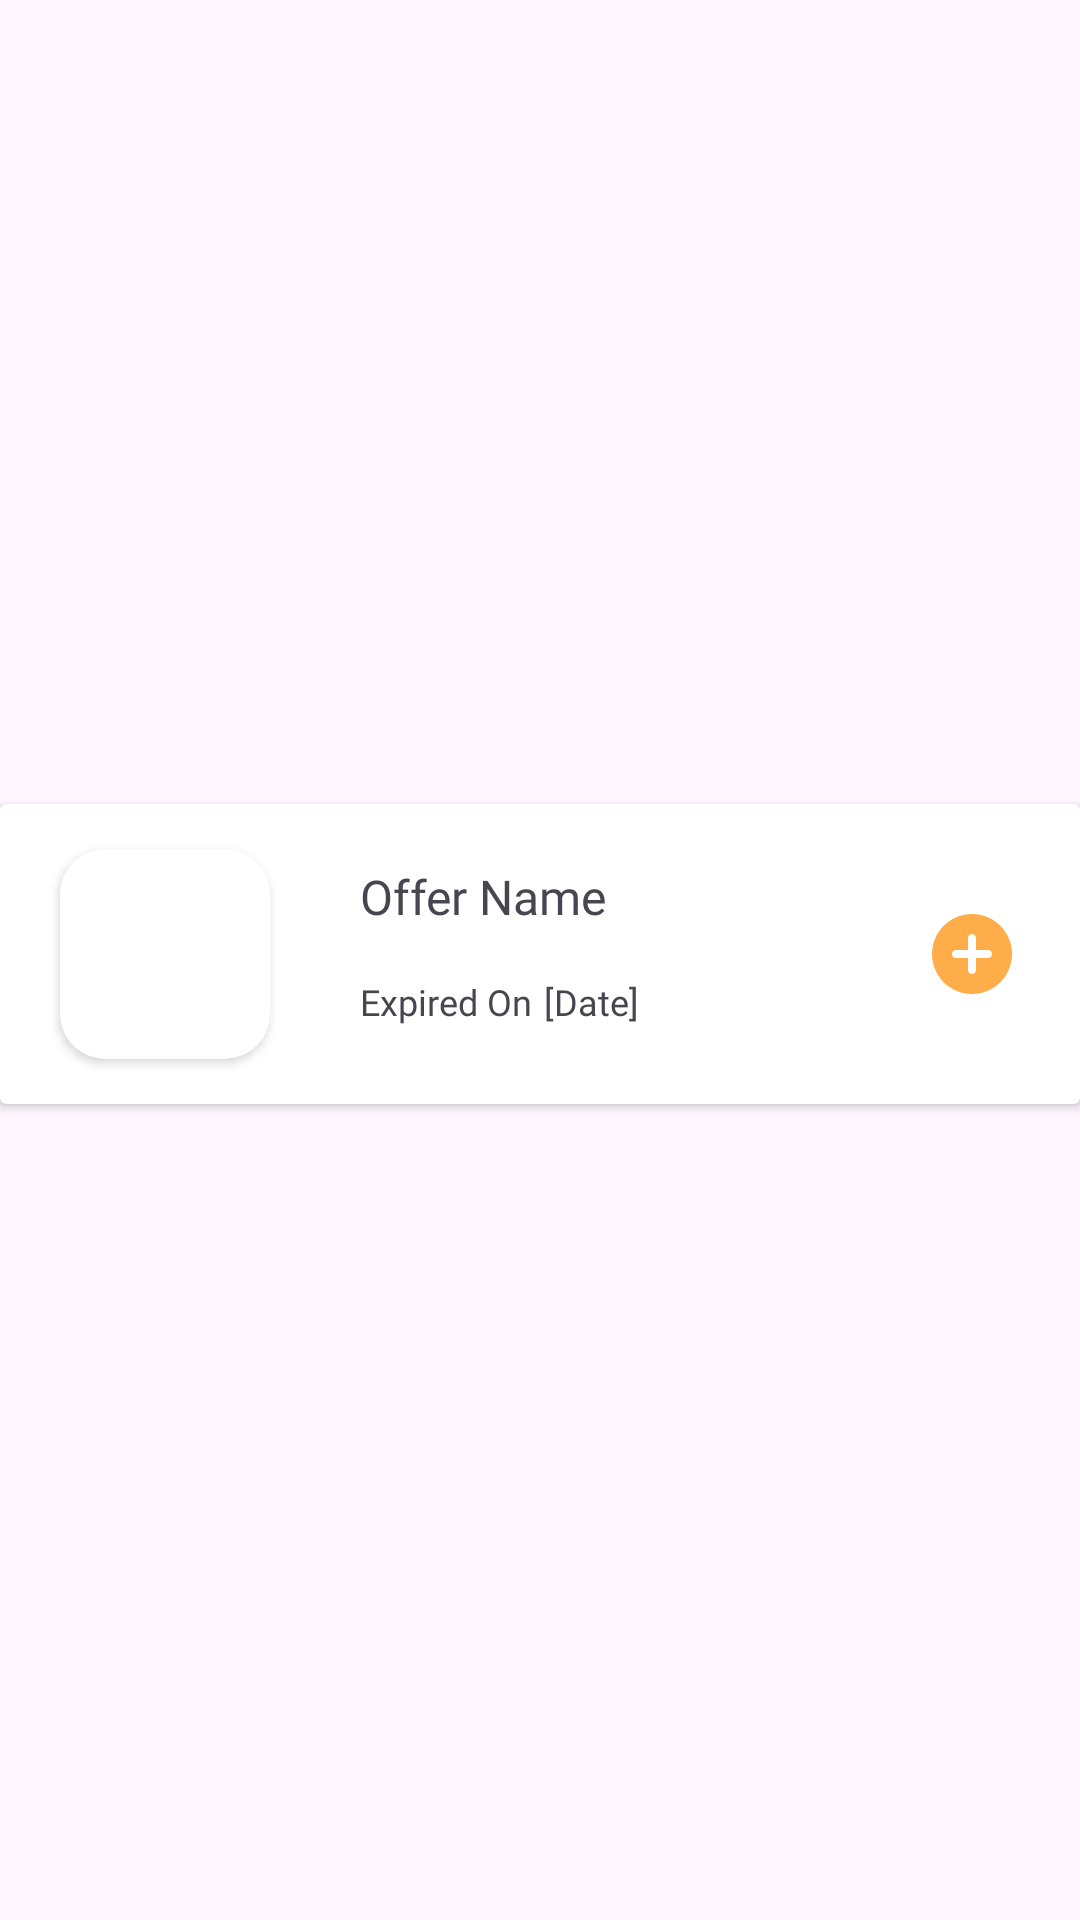

Write the Android layout XML for this screen, with the resource values it uses.
<!-- AndroidManifest.xml: application theme Theme.RORMCustomer -->
<!-- res/layout/card_view_active_rewards.xml -->
<?xml version="1.0" encoding="utf-8"?>
<androidx.constraintlayout.widget.ConstraintLayout xmlns:android="http://schemas.android.com/apk/res/android"
    xmlns:app="http://schemas.android.com/apk/res-auto"
    xmlns:tools="http://schemas.android.com/tools"
    android:layout_width="match_parent"
    android:layout_height="wrap_content"
    android:layout_gravity="center_horizontal"
    android:elevation="5dp">

    <androidx.cardview.widget.CardView
        android:id="@+id/cardViewMenu"
        android:layout_width="match_parent"
        android:layout_height="100dp"
        android:layout_marginBottom="4dp"
        app:layout_constraintBottom_toBottomOf="parent"
        app:layout_constraintEnd_toEndOf="parent"
        app:layout_constraintStart_toStartOf="parent"
        app:layout_constraintTop_toTopOf="parent">

        <androidx.constraintlayout.widget.ConstraintLayout
            android:layout_width="match_parent"
            android:layout_height="match_parent">

            <androidx.cardview.widget.CardView
                android:id="@+id/cardViewImage"
                android:layout_width="70dp"
                android:layout_height="70dp"
                android:layout_gravity="center_vertical"
                android:layout_marginStart="20dp"
                android:elevation="5dp"
                app:cardCornerRadius="15dp"
                app:layout_constraintBottom_toBottomOf="parent"
                app:layout_constraintStart_toStartOf="parent"
                app:layout_constraintTop_toTopOf="parent">

                <ImageView
                    android:id="@+id/promotionImage"
                    android:layout_width="wrap_content"
                    android:layout_height="wrap_content"
                    android:scaleType="centerCrop"
                    android:layout_gravity="center"
                    tools:srcCompat="@tools:sample/avatars" />
            </androidx.cardview.widget.CardView>

            <TextView
                android:id="@+id/promotionName"
                android:layout_width="wrap_content"
                android:layout_height="wrap_content"
                android:layout_marginStart="30dp"
                android:fontFamily="@font/roboto_medium"
                android:text="Offer Name"
                android:layout_marginTop="5dp"
                android:textSize="16sp"
                app:layout_constraintStart_toEndOf="@+id/cardViewImage"
                app:layout_constraintTop_toTopOf="@+id/cardViewImage" />

            <TextView
                android:id="@+id/expiredDateText"
                android:layout_width="wrap_content"
                android:layout_height="wrap_content"
                android:layout_marginTop="5dp"
                android:fontFamily="@font/roboto"
                android:text="Expired On"
                android:textSize="12sp"
                app:layout_constraintBottom_toBottomOf="@+id/cardViewImage"
                app:layout_constraintStart_toStartOf="@+id/promotionName"
                app:layout_constraintTop_toBottomOf="@+id/promotionName" />

            <TextView
                android:id="@+id/promotionEndDate"
                android:layout_width="wrap_content"
                android:layout_height="wrap_content"
                android:fontFamily="@font/roboto"
                android:text="[Date]"
                android:textSize="12sp"
                android:layout_marginStart="4dp"
                app:layout_constraintBottom_toBottomOf="@+id/expiredDateText"
                app:layout_constraintStart_toEndOf="@+id/expiredDateText"
                app:layout_constraintTop_toTopOf="@+id/expiredDateText" />

            <ImageView
                android:id="@+id/addButton"
                android:layout_width="wrap_content"
                android:layout_height="wrap_content"
                android:layout_marginEnd="20dp"
                android:src="@drawable/add_button"
                app:layout_constraintBottom_toBottomOf="parent"
                app:layout_constraintEnd_toEndOf="parent"
                app:layout_constraintTop_toTopOf="parent" />
        </androidx.constraintlayout.widget.ConstraintLayout>
    </androidx.cardview.widget.CardView>
</androidx.constraintlayout.widget.ConstraintLayout>
<!-- resources referenced by this layout -->
<resources>
  <!-- drawable add_button (drawable) -->
  <vector xmlns:android="http://schemas.android.com/apk/res/android" android:height="32dp" android:tint="#FFAD48" android:viewportHeight="24" android:viewportWidth="24" android:width="32dp">
        
      <path android:fillColor="@android:color/white" android:pathData="M12,2C6.48,2 2,6.48 2,12s4.48,10 10,10 10,-4.48 10,-10S17.52,2 12,2zM16,13h-3v3c0,0.55 -0.45,1 -1,1s-1,-0.45 -1,-1v-3L8,13c-0.55,0 -1,-0.45 -1,-1s0.45,-1 1,-1h3L11,8c0,-0.55 0.45,-1 1,-1s1,0.45 1,1v3h3c0.55,0 1,0.45 1,1s-0.45,1 -1,1z"/>
      
  </vector>
  <style name="Theme.RORMCustomer" parent="Base.Theme.RORMCustomer" />
  <style name="Base.Theme.RORMCustomer" parent="Theme.Material3.DayNight.NoActionBar">
          
          <item name="colorPrimary">@color/orange_primary</item>
          <item name="colorPrimaryVariant">@color/orange_primary_variant</item>
          <item name="colorOnPrimary">@color/white</item> 
          <item name="android:navigationBarColor">@color/orange_primary</item> 
      </style>
  <color name="white">#FFFFFFFF</color>
</resources>
